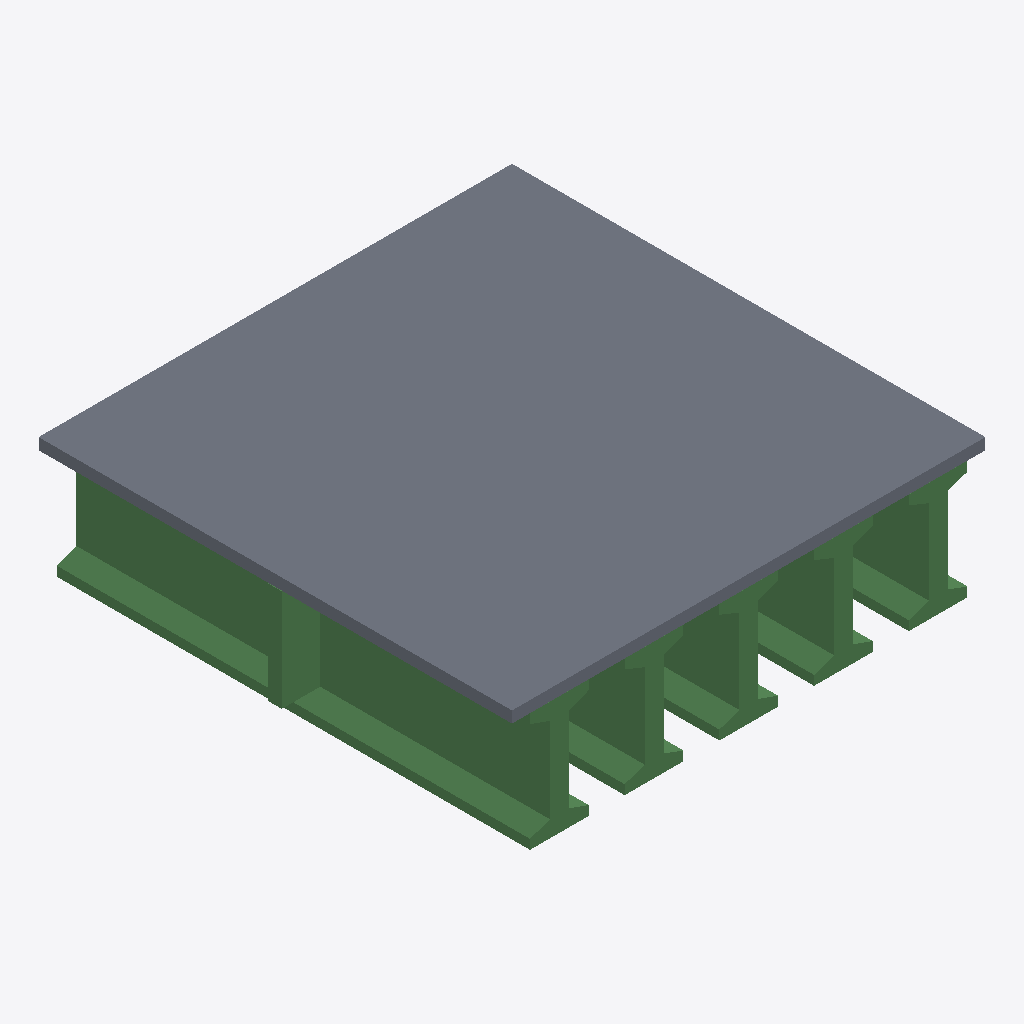
Isometric view of an IFC building model (IFC-SPF (STEP), schema IFC4, length unit millimetre), seen from the south-west, elements coloured by IFC class: 6 beams (green), 5 slabs (grey).
Extent 10.0 m × 10.0 m × 2.7 m (x, y, z). Storeys (1): 1F at 0.00 m. Elements (11): 6 IfcBeam, 5 IfcSlab.

HEADER;
FILE_DESCRIPTION(('ViewDefinition [ReferenceView_V1.2]','ExchangeRequirement [Structural]'),'2;1');
FILE_NAME('','2022-05-18T22:31:29+09:00',(''),(''),'ODA SDAI 22.12','23.0.1.318 - Exporter 23.0.1.318 - 대체 UI 23.0.1.318','');
FILE_SCHEMA(('IFC4'));
ENDSEC;
DATA;
#98=IFCPROJECT('2NVkUgEgnAURvKxetlfdZw',#20,'0001',$,$,'프로젝트 이름','프로젝트 상태',(#93),#90);
#114=IFCSITE('2NVkUgEgnAURvKxetlfdZu',#20,'Default',$,$,#113,$,$,.ELEMENT.,$,$,$,$,$);
#100=IFCBUILDING('2NVkUgEgnAURvKxetlfdZx',#20,'',$,$,#16,$,'',.ELEMENT.,$,$,$);
#103=IFCBUILDINGSTOREY('3Zu5Bv0LOHrPC10026FoQQ',#20,'1F',$,'레벨:삼각형 헤드',#102,$,'1F',.ELEMENT.,0.0);
#135=IFCSLAB('3$Y1qZFGzBO9A70r9J2$f$',#20,'바닥:slab_240T:378778',$,'바닥:slab_240T',#119,#134,'378778',.FLOOR.);
#318=IFCBEAM('3$Y1qZFGzBO9A70r9J2$8q',#20,'거더01:거더01:380881',$,'거더01:거더01',#317,#314,'380881',.BEAM.);
#207=IFCSLAB('3$Y1qZFGzBO9A70r9J2$Nl',#20,'바닥:slab_240T:378890',$,'바닥:slab_240T',#194,#206,'378890',.FLOOR.);
#240=IFCSLAB('3$Y1qZFGzBO9A70r9J2$Md',#20,'바닥:slab_240T:378946',$,'바닥:slab_240T',#227,#239,'378946',.FLOOR.);
#174=IFCSLAB('3$Y1qZFGzBO9A70r9J2$et',#20,'바닥:slab_240T:378834',$,'바닥:slab_240T',#161,#173,'378834',.FLOOR.);
#273=IFCSLAB('3$Y1qZFGzBO9A70r9J2$MV',#20,'바닥:slab_240T:379002',$,'바닥:slab_240T',#260,#272,'379002',.FLOOR.);
#456=IFCBEAM('3$Y1qZFGzBO9A70r9J2zZb',#20,'거더04:거더04:386304',$,'거더04:거더04',#455,#452,'386304',.BEAM.);
#501=IFCBEAM('3$Y1qZFGzBO9A70r9J2zZV',#20,'거더05:거더05:386362',$,'거더05:거더05',#500,#497,'386362',.BEAM.);
#366=IFCBEAM('3$Y1qZFGzBO9A70r9J2zdP',#20,'거더02:거더02:386108',$,'거더02:거더02',#365,#362,'386108',.BEAM.);
#411=IFCBEAM('3$Y1qZFGzBO9A70r9J2zaa',#20,'거더03:거더03:386241',$,'거더03:거더03',#410,#407,'386241',.BEAM.);
#547=IFCBEAM('0Gco2LcUP2bA$CxhGpkvWx',#20,'콘크리트-직사각형 보:300_1800:388477',$,'콘크리트-직사각형 보:300_1800',#546,#544,'388477',.BEAM.);
ENDSEC;